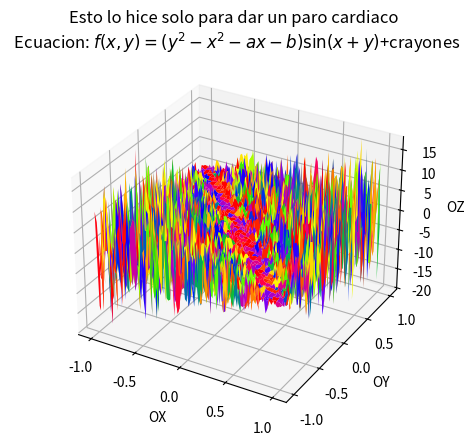

Write Python code to recreate this figure.
# Estaba aburrido y decidi programar algunas weas #########################################################
###########################################################################################################
import numpy as np
import matplotlib.pyplot as plt
from scipy.integrate import solve_ivp



def f(xij):
    a = float(np.random.uniform(-10, 10, 1))
    b = float(np.random.uniform(-10, 10, 1))
    x = xij[0]
    y = xij[1]
    parametroxy = (y**2)-(x**3)
    parametrocte = (a*x)+b
    f = (parametroxy-parametrocte)*(np.sin(x+y))
    return f



x = np.linspace(-1,1,101)
y = np.linspace(-1,1,101)
XX,YY = np.meshgrid(x, y)
Z=np.zeros((101,101))
Z2=np.zeros((101,101))
dimplanoX = len(XX)
dimplanoY = len(YY)
plano = range(dimplanoX)
planoL = []
k = 0

# Definir un espacio
while k < len(XX):
      planox = planoL + [k]
      planoL = planox
      k = k + 1
planoR = planoL


for i in planoR :
    for j in planoR:
        xij=[XX[i,j],YY[i,j]]
        Z[i,j]=f(xij)
ax = plt.axes(projection='3d')
ax.plot_surface(XX,YY,Z, cmap='prism')
ax.set_title('Esto lo hice solo para dar un paro cardiaco \n Ecuacion: $f(x,y) = (y^{2}-x^{2}-ax-b)\sin(x+y)$+crayones ')
ax.set_xlabel('OX')
ax.set_ylabel('OY')
ax.set_zlabel('OZ')
plt.show()


